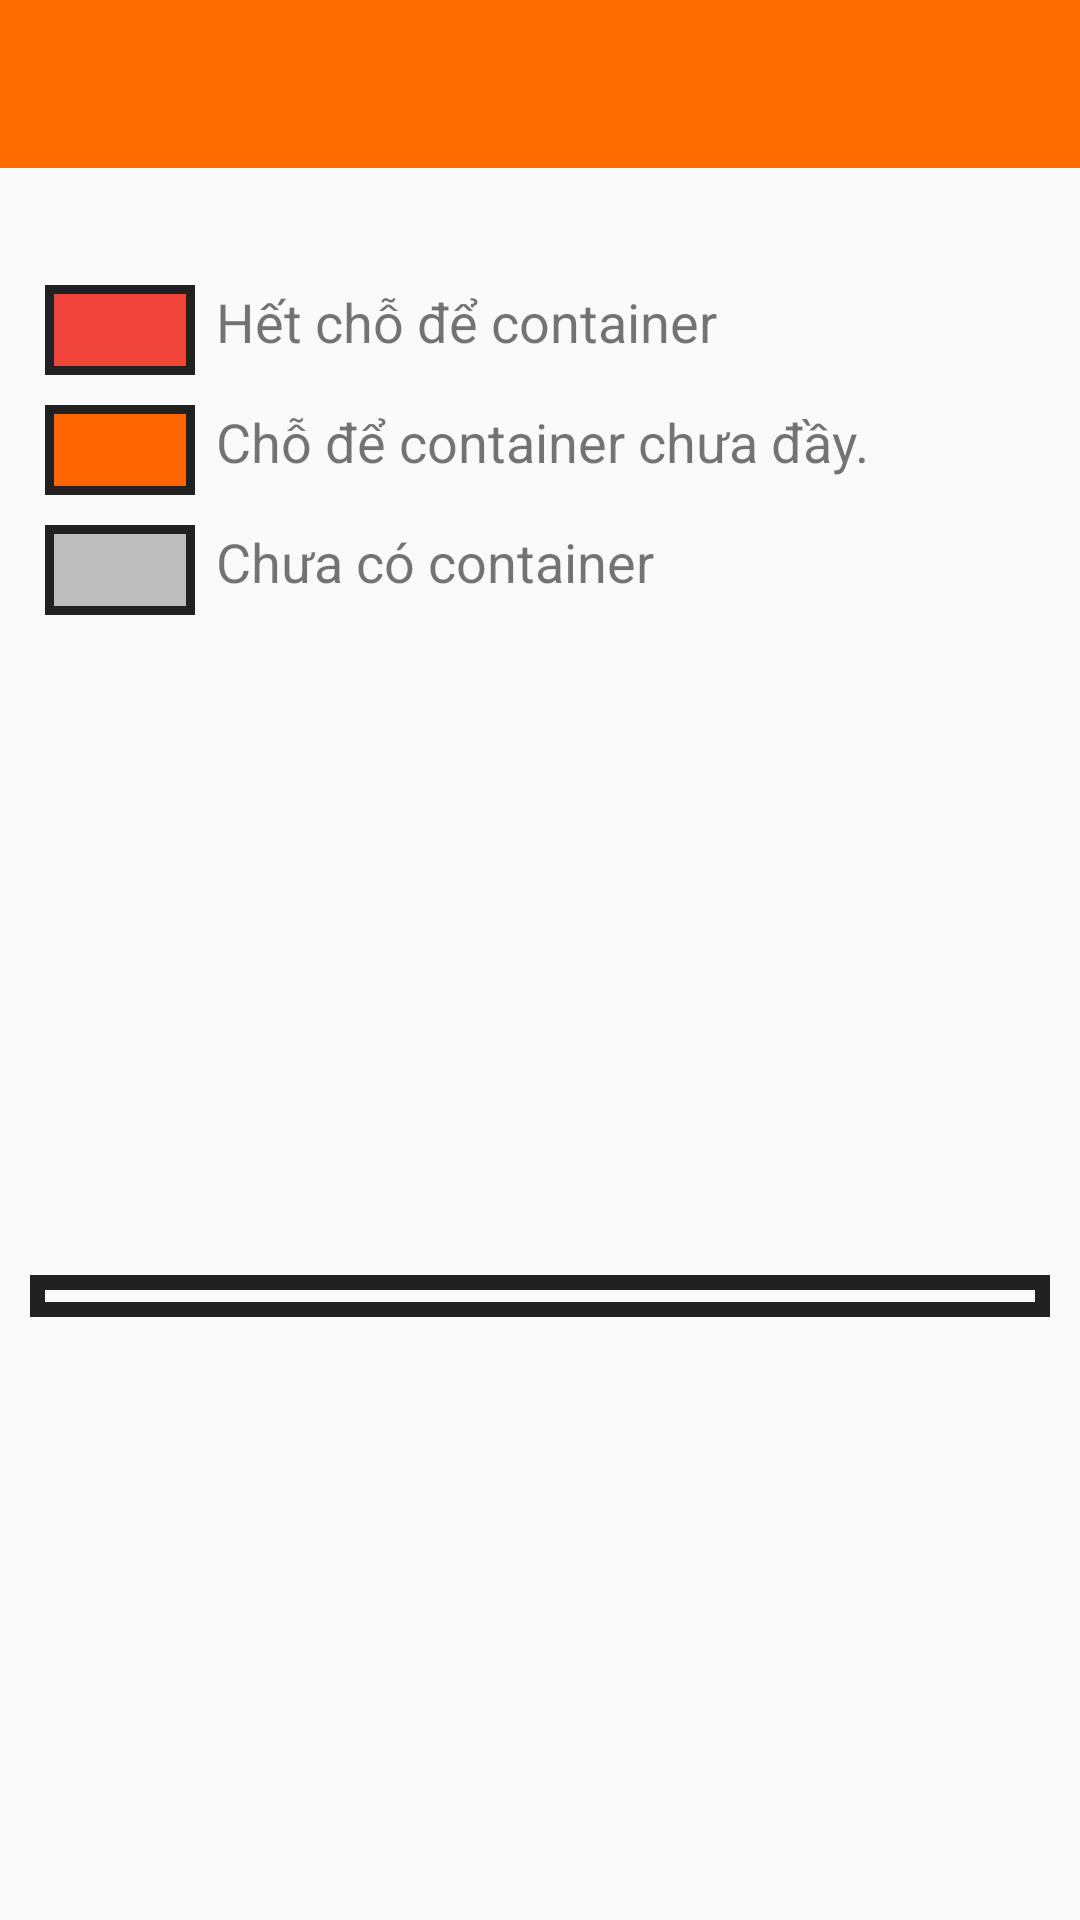

Reconstruct the res/layout file that produces this screen, plus the resources it refers to.
<!-- AndroidManifest.xml: application theme MyMaterialTheme -->
<!-- res/layout/activity_storage_info.xml -->
<?xml version="1.0" encoding="utf-8"?>
<LinearLayout xmlns:android="http://schemas.android.com/apk/res/android"
    xmlns:app="http://schemas.android.com/apk/res-auto"
    xmlns:tools="http://schemas.android.com/tools"
    android:layout_width="match_parent"
    android:layout_height="match_parent"

    android:orientation="vertical"
    tools:context="info.androidhive.materialtabs.activity.StorageInfoActivity">
    <android.support.design.widget.AppBarLayout
        android:layout_width="match_parent"
        android:layout_height="wrap_content"
        android:theme="@style/ThemeOverlay.AppCompat.Dark.ActionBar">

        <android.support.v7.widget.Toolbar
            android:id="@+id/toolbar"
            android:layout_width="match_parent"
            android:layout_height="?attr/actionBarSize"
            android:background="?attr/colorPrimary"
            app:layout_scrollFlags="scroll|enterAlways"
            app:popupTheme="@style/ThemeOverlay.AppCompat.Light" />
    </android.support.design.widget.AppBarLayout>
    <LinearLayout
        android:layout_width="match_parent"
        android:layout_height="match_parent"
        android:orientation="vertical">
        <LinearLayout
            android:layout_width="match_parent"
            android:layout_height="0dp"
            android:padding="10dp"
            android:orientation="vertical"
            android:layout_weight="1"
            android:gravity="center_vertical">
            <LinearLayout
                android:layout_width="match_parent"
                android:layout_height="wrap_content"
                android:orientation="horizontal"
                android:padding="5dp">
                <ImageView
                    android:layout_width="50dp"
                    android:layout_height="30dp"
                    android:src="@drawable/container_full"
                    android:layout_marginRight="7dp"/>
                <TextView
                    android:layout_width="match_parent"
                    android:layout_height="wrap_content"
                    android:textSize="@dimen/text_info"
                    android:text="Hết chỗ để container"/>
            </LinearLayout>
            <LinearLayout
                android:layout_width="match_parent"
                android:layout_height="wrap_content"
                android:orientation="horizontal"
                android:padding="5dp">
                <ImageView
                    android:layout_width="50dp"
                    android:layout_height="30dp"
                    android:src="@drawable/container_hace"
                    android:layout_marginRight="7dp"/>
                <TextView
                    android:layout_width="match_parent"
                    android:layout_height="wrap_content"
                    android:textSize="@dimen/text_info"
                    android:text="Chỗ để container chưa đầy."/>
            </LinearLayout>
            <LinearLayout
                android:layout_width="match_parent"
                android:layout_height="wrap_content"
                android:orientation="horizontal"
                android:padding="5dp">
                <ImageView
                    android:layout_width="50dp"
                    android:layout_height="30dp"
                    android:src="@drawable/container_empty"
                    android:layout_marginRight="7dp"/>
                <TextView
                    android:layout_width="match_parent"
                    android:layout_height="wrap_content"
                    android:textSize="@dimen/text_info"
                    android:text="Chưa có container"/>
            </LinearLayout>
        </LinearLayout>
        <LinearLayout
            android:layout_width="match_parent"
            android:layout_height="0dp"
            android:layout_weight="2"
            android:gravity="center_vertical"
            android:layout_marginBottom="20dp">
            <RelativeLayout
                android:layout_width="match_parent"
                android:layout_height="wrap_content"
                android:background="@drawable/bg_container"
                android:paddingBottom="@dimen/activity_vertical_margin"
                android:paddingLeft="@dimen/activity_horizontal_margin"
                android:paddingRight="@dimen/activity_horizontal_margin"
                android:paddingTop="@dimen/activity_vertical_margin"
                android:layout_margin="10dp"
                android:padding="@dimen/padding_item_userinfo">
                <android.support.v7.widget.RecyclerView
                    android:id="@+id/rcv_info_storage"
                    android:layout_width="match_parent"
                    android:layout_height="wrap_content"/>
            </RelativeLayout>
        </LinearLayout>
    </LinearLayout>


</LinearLayout>
<!-- resources referenced by this layout -->
<resources>
  <dimen name="activity_horizontal_margin">16dp</dimen>
  <dimen name="activity_vertical_margin">16dp</dimen>
  <dimen name="padding_item_userinfo">7dp</dimen>
  <dimen name="text_info">18dp</dimen>
  <!-- drawable bg_container (drawable) -->
  <?xml version="1.0" encoding="utf-8"?>
  <shape xmlns:android="http://schemas.android.com/apk/res/android"
      android:shape="rectangle">
      <stroke android:color="#212121"
          android:width="5dp"/>
  </shape>
  <!-- drawable container_empty (drawable) -->
  <?xml version="1.0" encoding="utf-8"?>
  <shape xmlns:android="http://schemas.android.com/apk/res/android"
      android:shape="rectangle">
      <stroke android:color="#212121"
          android:width="3dp"/>
      <solid android:color="#bdbdbd"/>
  </shape>
  <!-- drawable container_full (drawable) -->
  <?xml version="1.0" encoding="utf-8"?>
  <shape xmlns:android="http://schemas.android.com/apk/res/android"
      android:shape="rectangle">
      <stroke android:color="#212121"
          android:width="3dp"/>
      <solid android:color="#f0433a"/>
  </shape>
  <!-- drawable container_hace (drawable) -->
  <?xml version="1.0" encoding="utf-8"?>
  <shape xmlns:android="http://schemas.android.com/apk/res/android"
      android:shape="rectangle">
      <stroke android:color="#212121"
          android:width="3dp"/>
      <solid android:color="#ff6600"/>
  </shape>
  <style name="MyMaterialTheme" parent="MyMaterialTheme.Base">
  
      </style>
  <style name="MyMaterialTheme.Base" parent="Theme.AppCompat.Light.DarkActionBar">
          <item name="windowNoTitle">true</item>
          <item name="windowActionBar">false</item>
          <item name="colorPrimary">@color/colorPrimary</item>
          <item name="colorPrimaryDark">@color/colorPrimaryDark</item>
          <item name="colorAccent">@color/colorAccent</item>
      </style>
  <color name="colorPrimary">#ff6d00</color>
  <color name="colorPrimaryDark">#c43c00</color>
  <color name="colorAccent">#ff9e40</color>
</resources>
